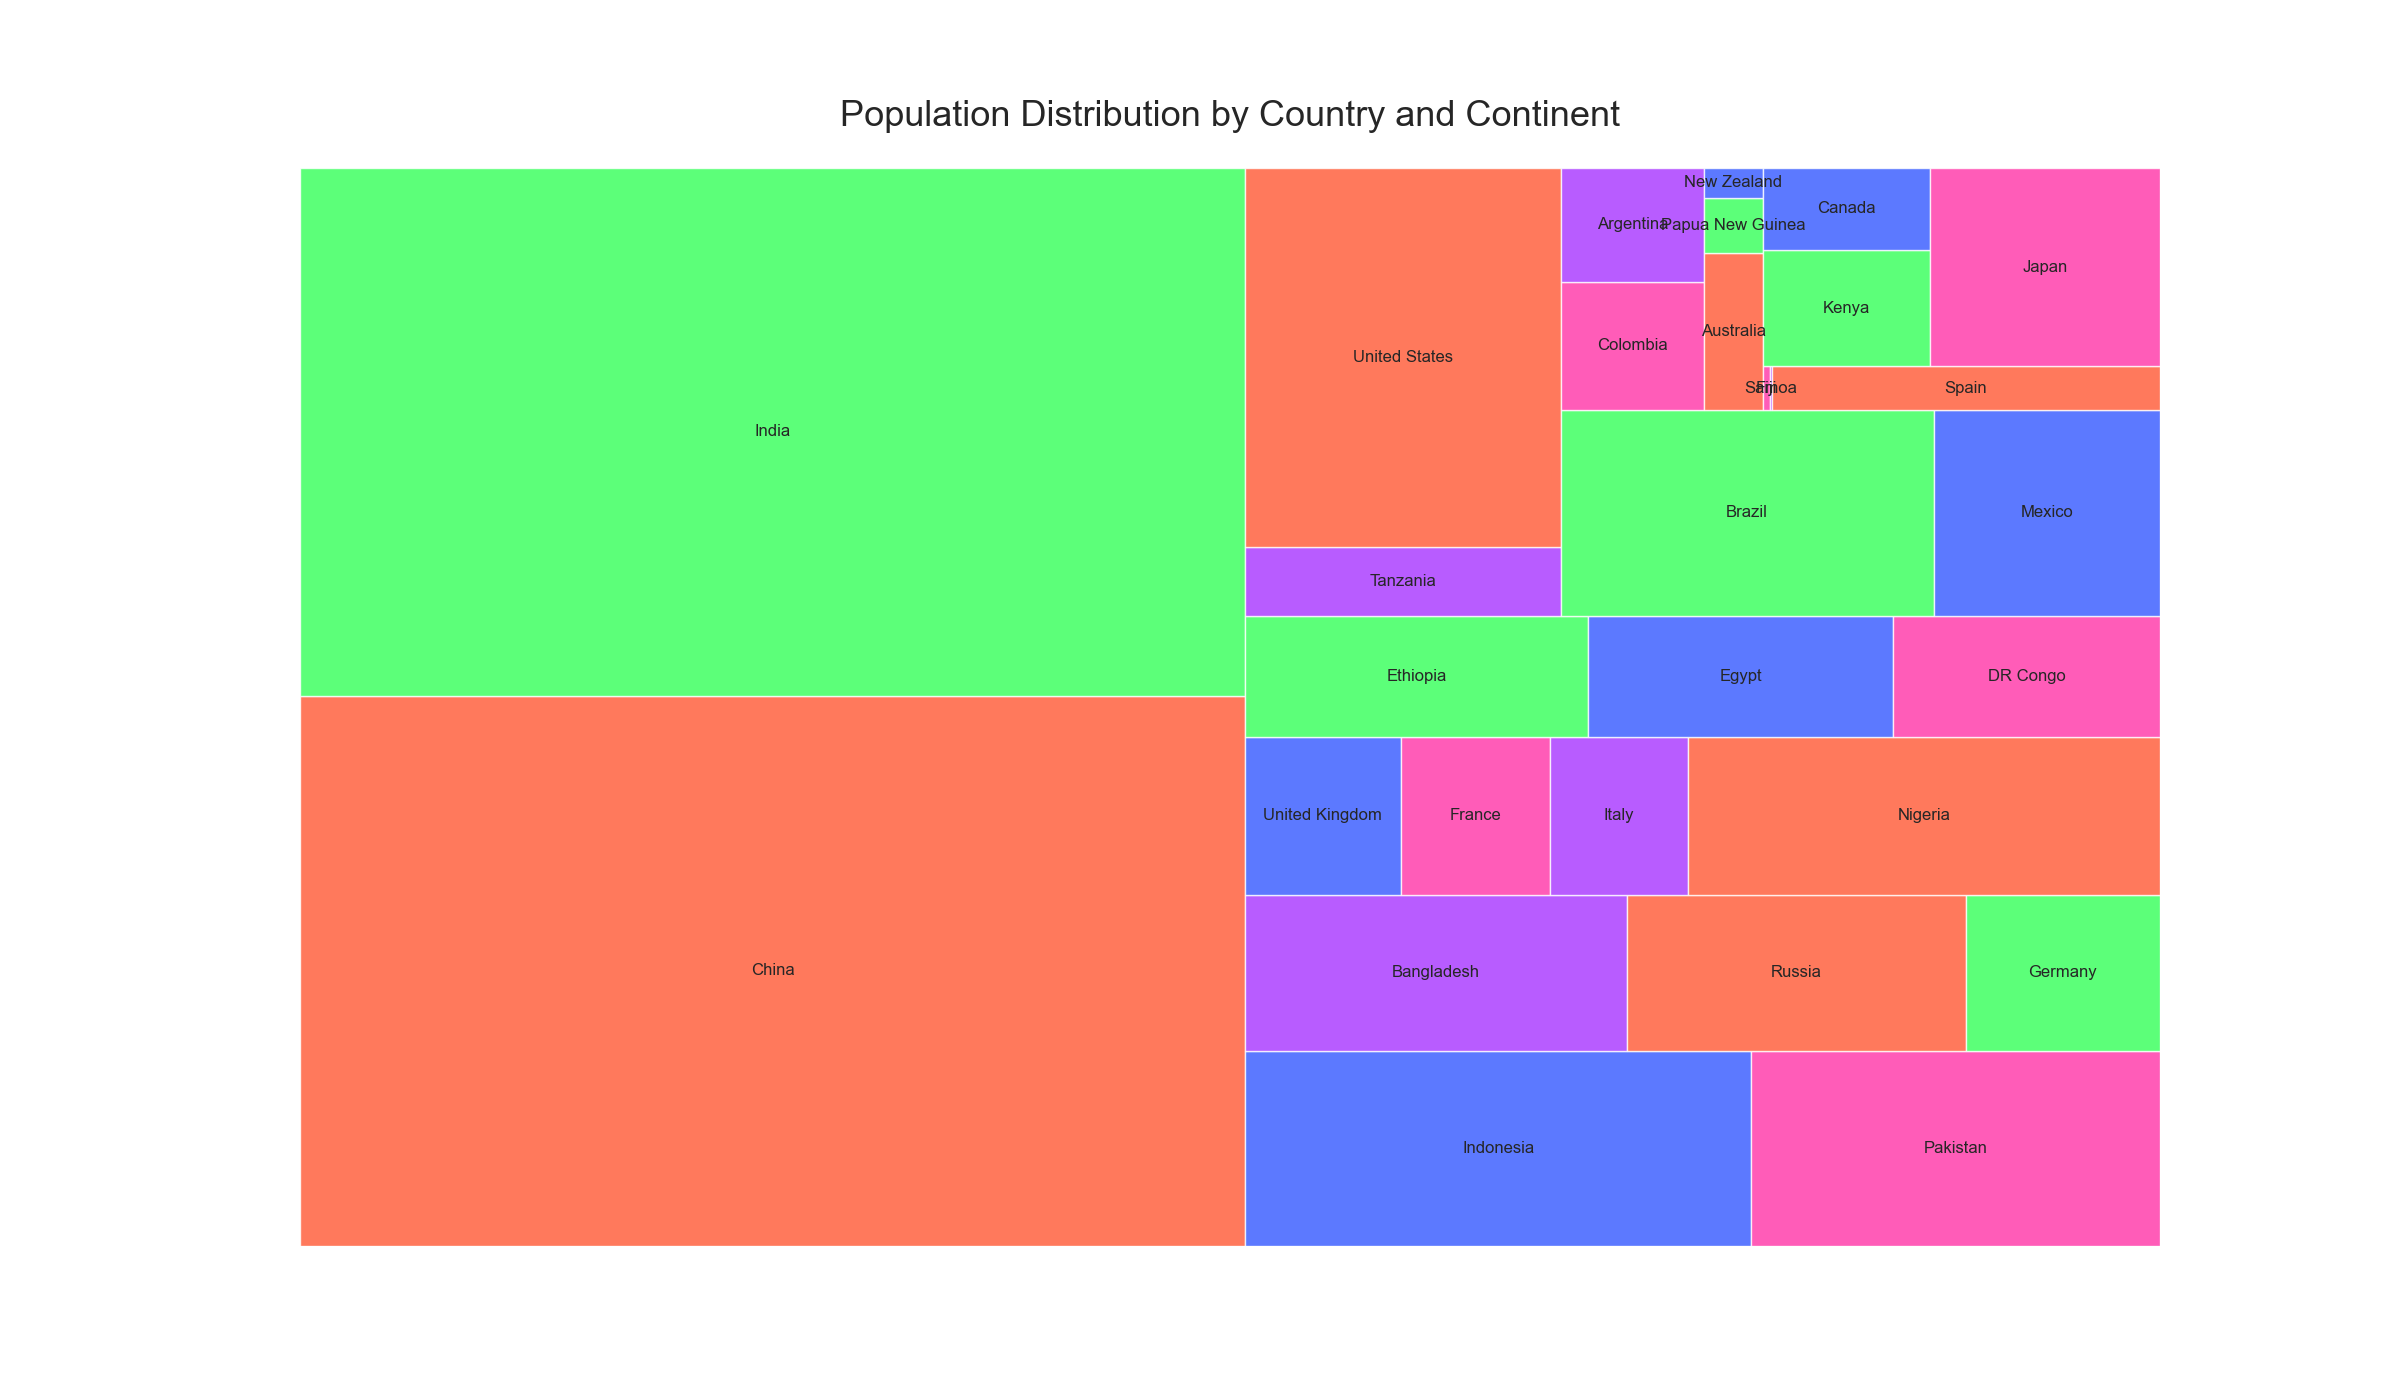

The data file committed next to this chart (first rows):
Continent, Country, Population
Asia, China, 1439323776
Asia, India, 1380004385
Asia, Indonesia, 273523615
Asia, Pakistan, 220892340
Asia, Bangladesh, 164689383
Europe, Russia, 145934462
Europe, Germany, 83783942
Europe, United Kingdom, 67886011
Europe, France, 65273511
Europe, Italy, 60461826
Africa, Nigeria, 206139589
Africa, Ethiopia, 114963588
Africa, Egypt, 102334404
Africa, DR Congo, 89561403
Africa, Tanzania, 59734218
Americas, United States, 331002651
Americas, Brazil, 212559417
Americas, Mexico, 128932753
Americas, Colombia, 50882891
Americas, Argentina, 45195774
Oceania, Australia, 25499884
Oceania, Papua New Guinea, 8947024
Oceania, New Zealand, 4822233
Oceania, Fiji, 896445
Oceania, Samoa, 198414
Europe, Spain, 46754778
Africa, Kenya, 53771296
Americas, Canada, 37742154
Asia, Japan, 126476461
